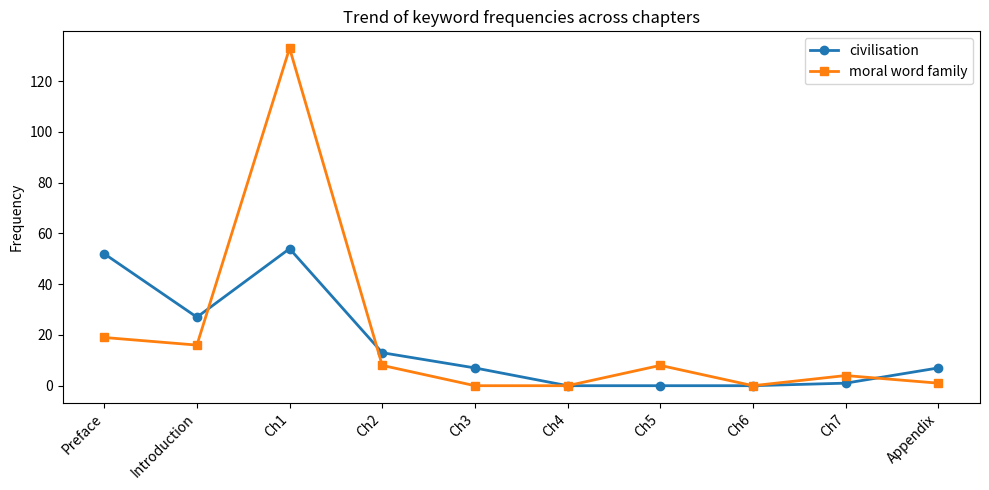
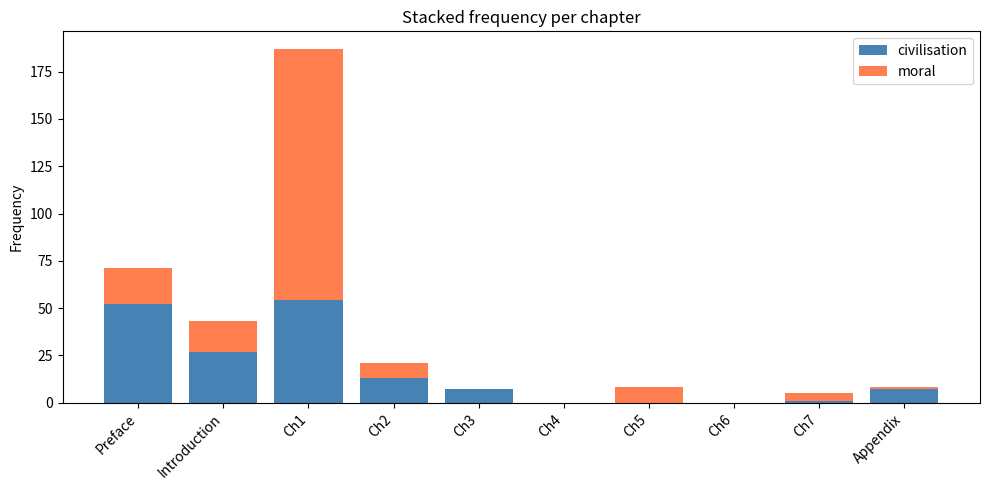
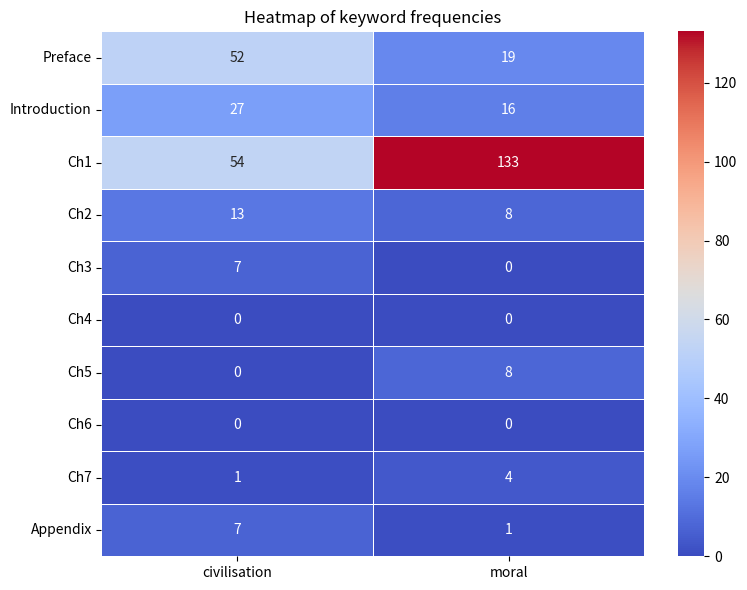
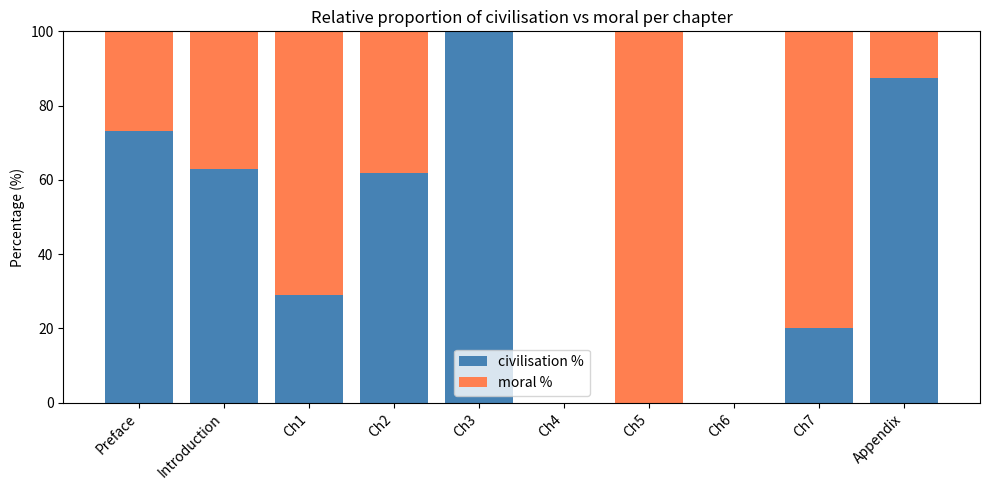
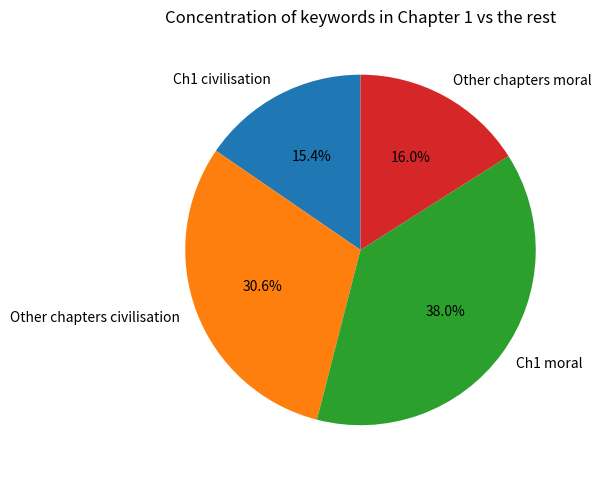

These charts were generated, in order, by the following Python code:
import matplotlib.pyplot as plt
import seaborn as sns
import pandas as pd
import numpy as np

# 数据
chapters = ['Preface', 'Introduction', 'Ch1', 'Ch2', 'Ch3', 'Ch4', 'Ch5', 'Ch6', 'Ch7', 'Appendix']
civ = [52, 27, 54, 13, 7, 0, 0, 0, 1, 7]
moral = [19, 16, 133, 8, 0, 0, 8, 0, 4, 1]

# 1. 折线图
plt.figure(figsize=(10,5))
plt.plot(chapters, civ, marker='o', linewidth=2, label='civilisation')
plt.plot(chapters, moral, marker='s', linewidth=2, label='moral word family')
plt.xticks(rotation=45, ha='right')
plt.ylabel('Frequency')
plt.title('Trend of keyword frequencies across chapters')
plt.legend()
plt.tight_layout()
plt.savefig('line_chart.png', dpi=150)
plt.close()

# 2. 堆积柱状图
plt.figure(figsize=(10,5))
plt.bar(chapters, civ, label='civilisation', color='steelblue')
plt.bar(chapters, moral, bottom=civ, label='moral', color='coral')
plt.xticks(rotation=45, ha='right')
plt.ylabel('Frequency')
plt.title('Stacked frequency per chapter')
plt.legend()
plt.tight_layout()
plt.savefig('stacked_bar.png', dpi=150)
plt.close()

# 3. 热力图
df = pd.DataFrame({'civilisation': civ, 'moral': moral}, index=chapters)
plt.figure(figsize=(8,6))
sns.heatmap(df, annot=True, fmt='d', cmap='coolwarm', linewidths=.5)
plt.title('Heatmap of keyword frequencies')
plt.tight_layout()
plt.savefig('heatmap.png', dpi=150)
plt.close()

# 4. 归一化百分比堆积柱状图（修复除零问题）
total = np.array(civ) + np.array(moral)
# 忽略除零警告，计算百分比
with np.errstate(divide='ignore', invalid='ignore'):
    civ_pct = 100 * np.array(civ) / total
    moral_pct = 100 * np.array(moral) / total
# 将 NaN（除以零的结果）替换为 0
civ_pct = np.nan_to_num(civ_pct)
moral_pct = np.nan_to_num(moral_pct)

plt.figure(figsize=(10,5))
plt.bar(chapters, civ_pct, label='civilisation %', color='steelblue')
plt.bar(chapters, moral_pct, bottom=civ_pct, label='moral %', color='coral')
plt.xticks(rotation=45, ha='right')
plt.ylabel('Percentage (%)')
plt.title('Relative proportion of civilisation vs moral per chapter')
plt.legend()
plt.tight_layout()
plt.savefig('percentage_stack.png', dpi=150)
plt.close()

# 5. 集中度饼图（第一章 vs 其余章节）
ch1_civ = civ[2]      # Chapter 1 的 civilisation 次数
ch1_moral = moral[2]  # Chapter 1 的 moral 次数
other_civ = sum(civ) - ch1_civ
other_moral = sum(moral) - ch1_moral

labels = ['Ch1 civilisation', 'Other chapters civilisation', 'Ch1 moral', 'Other chapters moral']
values = [ch1_civ, other_civ, ch1_moral, other_moral]
plt.figure(figsize=(6,6))
plt.pie(values, labels=labels, autopct='%1.1f%%', startangle=90)
plt.title('Concentration of keywords in Chapter 1 vs the rest')
plt.tight_layout()
plt.savefig('concentration_pie.png', dpi=150)
plt.close()

print("所有图表已生成！")
